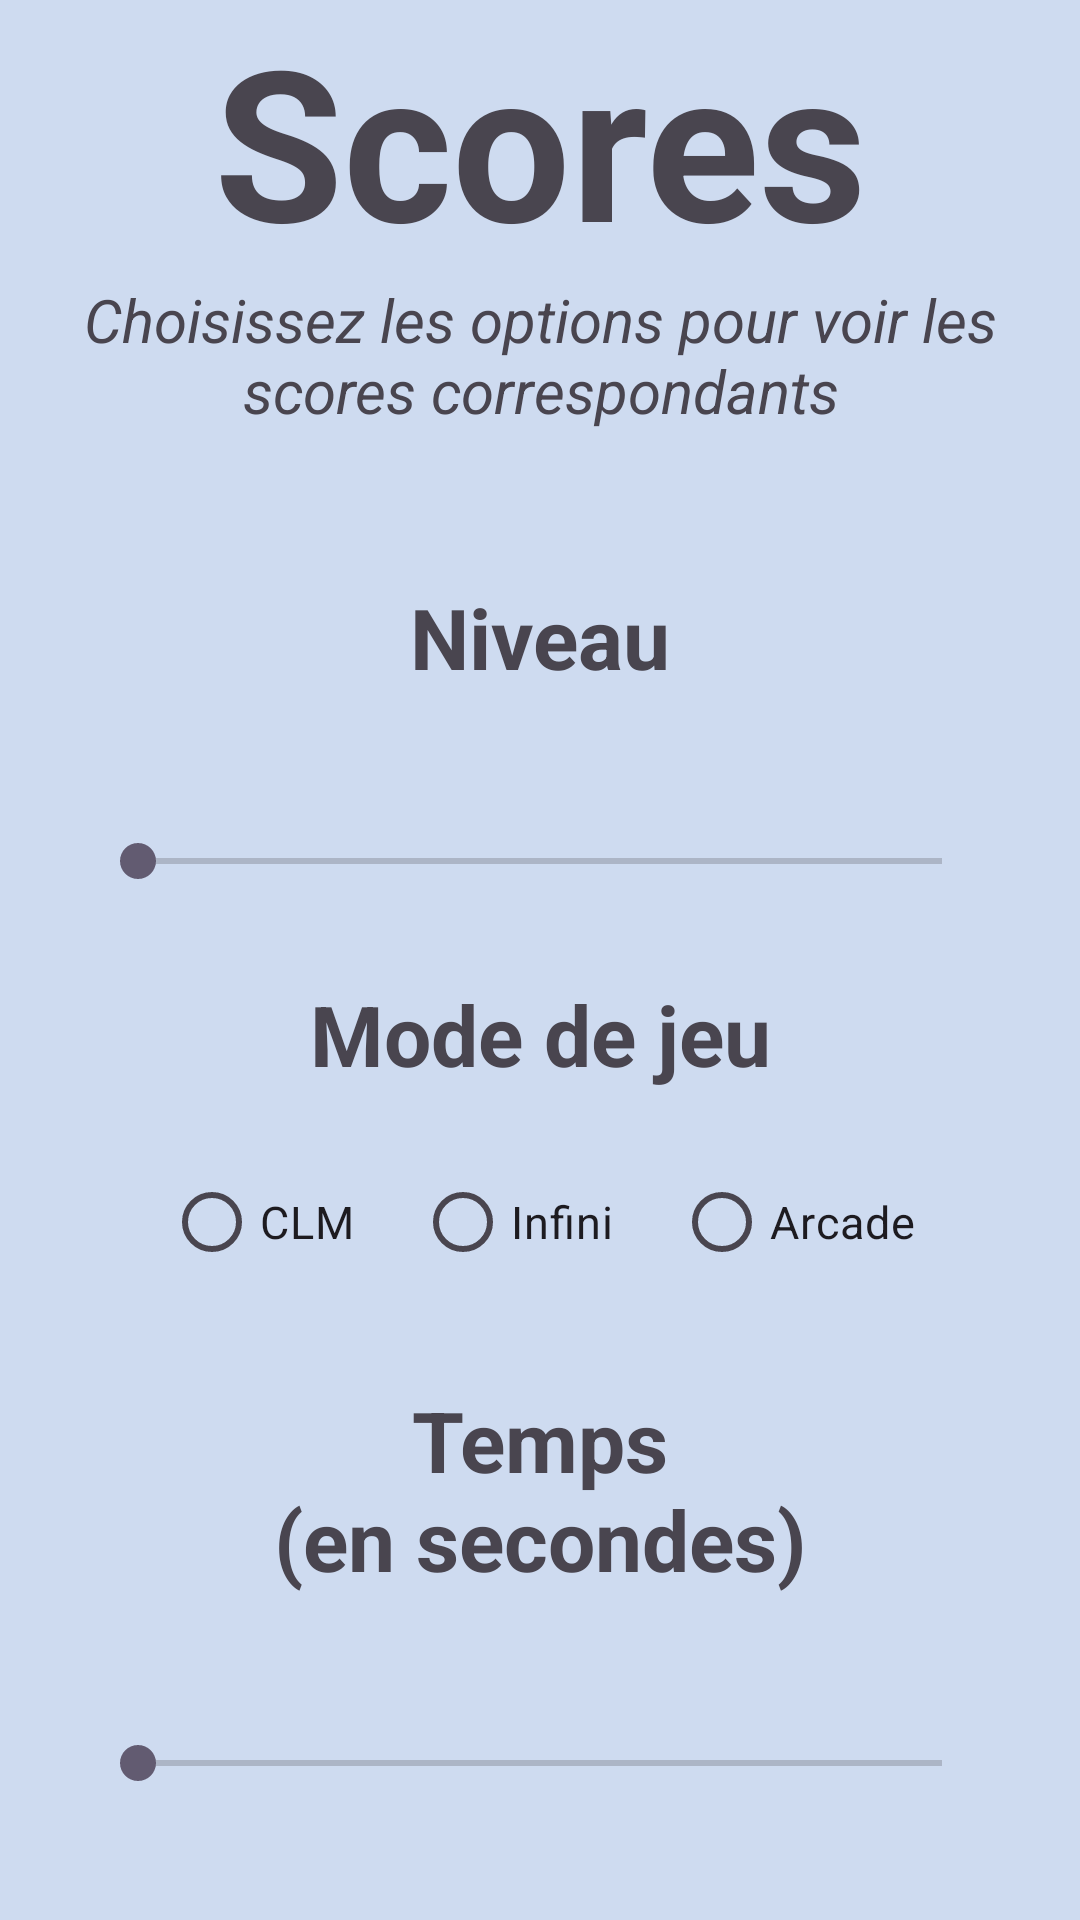

This screen was rendered from an Android layout file. Write that file and the resources it references.
<!-- AndroidManifest.xml: application theme Theme.CalculMental -->
<!-- res/layout/fragment_score_parameters.xml -->
<?xml version="1.0" encoding="utf-8"?>
<LinearLayout xmlns:android="http://schemas.android.com/apk/res/android"
    xmlns:tools="http://schemas.android.com/tools"
    android:layout_width="match_parent"
    android:layout_height="match_parent"
    android:background="@color/blue_grey"
    tools:context=".ui.scores.ScoreParametersFragment"
    android:orientation="vertical"
    android:gravity="center_horizontal">

    
    <TextView
        android:layout_width="match_parent"
        android:layout_height="wrap_content"
        android:gravity="center"
        android:textSize="70sp"
        android:textStyle="bold"
        android:text="@string/scores" />

    <TextView
        android:layout_width="match_parent"
        android:layout_height="wrap_content"
        android:gravity="center"
        android:textStyle="italic"
        android:textSize="20sp"
        android:text="Choisissez les options pour voir les scores correspondants"/>

    <TextView
        android:layout_width="match_parent"
        android:layout_height="wrap_content"
        android:gravity="center"
        android:layout_marginTop="50dp"
        android:textSize="28sp"
        android:textStyle="bold"
        android:text="@string/niveau"/>

    <TextView
        android:layout_width="wrap_content"
        android:layout_height="wrap_content"
        android:id="@+id/levelTextView"
        android:textSize="20sp"
        android:textStyle="bold"
        android:textColor="@color/blue"
        android:layout_marginHorizontal="30dp"
        android:layout_marginVertical="10dp"/>

    <SeekBar
        android:layout_width="match_parent"
        android:layout_height="wrap_content"
        android:id="@+id/levelSeekBar"
        android:layout_marginHorizontal="30dp"/>

    <TextView
        android:layout_width="match_parent"
        android:layout_height="wrap_content"
        android:gravity="center"
        android:layout_marginTop="30dp"
        android:textSize="28sp"
        android:textStyle="bold"
        android:text="@string/mode"/>

    <RadioGroup
        android:layout_width="match_parent"
        android:layout_height="wrap_content"
        android:layout_marginTop="20dp"
        android:orientation="horizontal"
        android:gravity="center">

        <RadioButton
            android:layout_width="wrap_content"
            android:layout_height="wrap_content"
            android:layout_marginHorizontal="10dp"
            android:textSize="15sp"
            android:id="@+id/clmButton"
            android:text="@string/clm"/>

        <RadioButton
            android:layout_width="wrap_content"
            android:layout_height="wrap_content"
            android:layout_marginHorizontal="10dp"
            android:textSize="15sp"
            android:id="@+id/infiniButton"
            android:text="@string/infini"/>

        <RadioButton
            android:layout_width="wrap_content"
            android:layout_height="wrap_content"
            android:layout_marginHorizontal="10dp"
            android:textSize="15sp"
            android:id="@+id/arcadeButton"
            android:text="@string/arcade"/>
    </RadioGroup>

    <TextView
        android:layout_width="match_parent"
        android:layout_height="wrap_content"
        android:gravity="center"
        android:layout_marginTop="30dp"
        android:textSize="28sp"
        android:textStyle="bold"
        android:text="@string/temps"/>

    <TextView
        android:layout_width="wrap_content"
        android:layout_height="wrap_content"
        android:id="@+id/timeTextView"
        android:textSize="20sp"
        android:textStyle="bold"
        android:textColor="@color/blue"
        android:layout_marginHorizontal="30dp"
        android:layout_marginVertical="10dp"/>

    <SeekBar
        android:layout_width="match_parent"
        android:layout_height="wrap_content"
        android:id="@+id/timeSeekBar"
        android:layout_marginHorizontal="30dp"/>

    <Button
        android:layout_width="wrap_content"
        android:layout_height="wrap_content"
        android:id="@+id/filterButton"
        android:padding="10dp"
        android:layout_marginTop="80dp"
        android:text="@string/filtrer"/>


</LinearLayout>
<!-- resources referenced by this layout -->
<resources>
  <color name="blue">#FF0000FF</color>
  <color name="blue_grey">#FFCEDBF0</color>
  <string name="arcade">Arcade</string>
  <string name="clm">CLM</string>
  <string name="filtrer">Filtrer</string>
  <string name="infini">Infini</string>
  <string name="mode">Mode de jeu</string>
  <string name="niveau">Niveau</string>
  <string name="scores">Scores</string>
  <string name="temps">Temps\n(en secondes)</string>
  <style name="Theme.CalculMental" parent="Base.Theme.CalculMental" />
  <style name="Base.Theme.CalculMental" parent="Theme.Material3.DayNight.NoActionBar">
          
          
      </style>
</resources>
